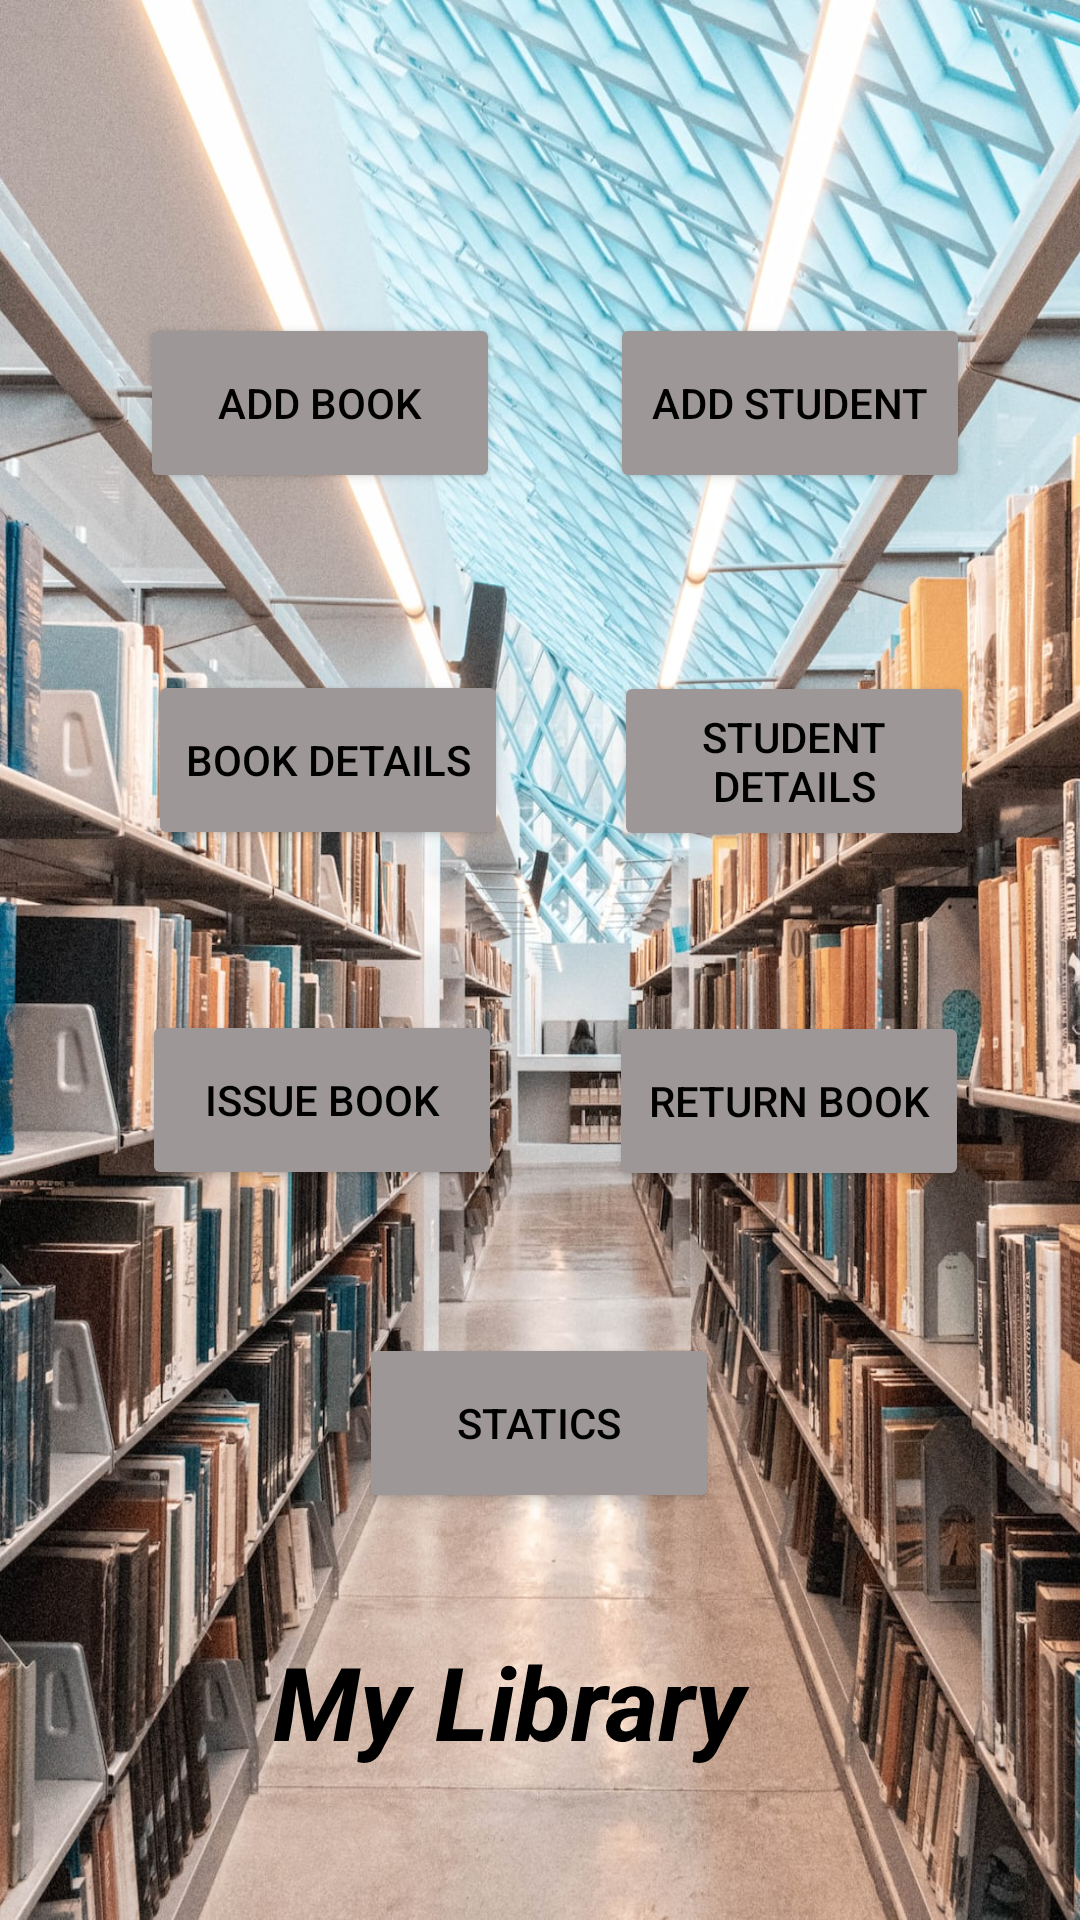

Android layout source for this screen:
<!-- AndroidManifest.xml: application theme Theme.CollageLibrary -->
<!-- res/layout/home.xml -->
<?xml version="1.0" encoding="utf-8"?>
<androidx.constraintlayout.widget.ConstraintLayout xmlns:android="http://schemas.android.com/apk/res/android"
    xmlns:app="http://schemas.android.com/apk/res-auto"
    xmlns:tools="http://schemas.android.com/tools"
    android:layout_width="match_parent"
    android:layout_height="match_parent"
    android:background="@drawable/butt"
    tools:context=".home">

    <Button
        android:id="@+id/b6"
        android:layout_width="120dp"
        android:layout_height="60dp"
        android:layout_marginEnd="4dp"
        android:onClick="open6"
        android:text="RETURN BOOK"
        app:backgroundTint="#9E9797"
        android:textColor="@color/black"
        app:layout_constraintBottom_toBottomOf="parent"
        app:layout_constraintEnd_toEndOf="parent"
        app:layout_constraintHorizontal_bias="0.518"
        app:layout_constraintStart_toEndOf="@+id/b5"
        app:layout_constraintTop_toBottomOf="@+id/b4"
        app:layout_constraintVertical_bias="0.18"
        android:layout_marginRight="4dp" />

    <Button
        android:id="@+id/b1"
        android:layout_width="120dp"
        android:layout_height="60dp"
        android:onClick="open1"
        android:text="ADD Book"
        android:textColor="@color/black"
        app:backgroundTint="#9E9797"
        app:layout_constraintBottom_toBottomOf="parent"
        app:layout_constraintEnd_toEndOf="parent"
        app:layout_constraintHorizontal_bias="0.195"
        app:layout_constraintStart_toStartOf="parent"
        app:layout_constraintTop_toTopOf="parent"
        app:layout_constraintVertical_bias="0.18" />

    <Button
        android:id="@+id/b2"
        android:layout_width="120dp"
        android:layout_height="60dp"
        android:onClick="open2"
        android:text="ADD STUDENT"
        app:backgroundTint="#9E9797"
        android:textColor="@color/black"
        app:layout_constraintBottom_toBottomOf="parent"
        app:layout_constraintEnd_toEndOf="parent"
        app:layout_constraintStart_toEndOf="@+id/b1"
        app:layout_constraintTop_toTopOf="parent"
        app:layout_constraintVertical_bias="0.18" />

    <Button
        android:id="@+id/b3"
        android:layout_width="120dp"
        android:layout_height="60dp"
        android:layout_marginStart="16dp"
        android:onClick="open3"
        android:text="BOOK DETAILS"
        app:backgroundTint="#9E9797"
        android:textColor="@color/black"
        app:layout_constraintBottom_toBottomOf="parent"
        app:layout_constraintEnd_toEndOf="parent"
        app:layout_constraintHorizontal_bias="0.149"
        app:layout_constraintStart_toStartOf="parent"
        app:layout_constraintTop_toBottomOf="@+id/b1"
        app:layout_constraintVertical_bias="0.142"
        android:layout_marginLeft="16dp" />

    <Button
        android:id="@+id/b4"
        android:layout_width="120dp"
        android:layout_height="60dp"
        android:onClick="open4"
        android:text="STUDENT DETAILS"
        android:textColor="@color/black"
        app:backgroundTint="#9E9797"
        app:layout_constraintBottom_toBottomOf="parent"
        app:layout_constraintEnd_toEndOf="parent"
        app:layout_constraintStart_toEndOf="@+id/b3"
        app:layout_constraintTop_toBottomOf="@+id/b2"
        app:layout_constraintVertical_bias="0.143" />

    <Button
        android:id="@+id/b5"
        android:layout_width="120dp"
        android:layout_height="60dp"
        android:layout_marginStart="4dp"
        android:onClick="open5"
        android:text="ISSUE BOOK"
        android:textColor="@color/black"
        app:backgroundTint="#9E9797"
        app:layout_constraintBottom_toBottomOf="parent"
        app:layout_constraintEnd_toEndOf="parent"
        app:layout_constraintHorizontal_bias="0.184"
        app:layout_constraintStart_toStartOf="parent"
        app:layout_constraintTop_toBottomOf="@+id/b3"
        app:layout_constraintVertical_bias="0.18"
        android:layout_marginLeft="4dp" />

    <Button
        android:id="@+id/b7"
        android:layout_width="120dp"
        android:layout_height="60dp"
        android:onClick="open7"
        android:text="STATICS"
        android:textColor="@color/black"
        app:backgroundTint="#9E9797"
        app:layout_constraintBottom_toBottomOf="parent"
        app:layout_constraintEnd_toEndOf="parent"
        app:layout_constraintHorizontal_bias="0.498"
        app:layout_constraintStart_toStartOf="parent"
        app:layout_constraintTop_toTopOf="parent"
        app:layout_constraintVertical_bias="0.766" />

    <TextView
        android:id="@+id/textView"
        android:layout_width="190dp"
        android:layout_height="50dp"
        android:rotation="360"
        android:rotationX="360"
        android:text="My Library"
        android:textColor="@color/black"
        android:textSize="34sp"
        android:textStyle="bold|italic"
        app:layout_constraintBottom_toBottomOf="parent"
        app:layout_constraintEnd_toEndOf="parent"
        app:layout_constraintHorizontal_bias="0.535"
        app:layout_constraintStart_toStartOf="parent"
        app:layout_constraintTop_toBottomOf="@+id/b7"
        app:layout_constraintVertical_bias="0.467" />

</androidx.constraintlayout.widget.ConstraintLayout>
<!-- resources referenced by this layout -->
<resources>
  <!-- drawable butt: jpeg bitmap (drawable-v24, 387377 bytes) -->
  <style name="Theme.CollageLibrary" parent="Theme.MaterialComponents.DayNight.DarkActionBar">
          
          <item name="colorPrimary">@color/purple_500</item>
          <item name="colorPrimaryVariant">@color/purple_700</item>
          <item name="colorOnPrimary">@color/white</item>
          
          <item name="colorSecondary">@color/teal_200</item>
          <item name="colorSecondaryVariant">@color/teal_700</item>
          <item name="colorOnSecondary">@color/black</item>
          
          <item name="android:statusBarColor" tools:targetApi="l">?attr/colorPrimaryVariant</item>
          
      </style>
  <!-- not gathered from this repository: default colours our renderer supplied (Android Studio template values) -->
  <color name="purple_500">#FF6200EE</color>
  <color name="purple_700">#FF3700B3</color>
  <color name="teal_200">#FF03DAC5</color>
  <color name="teal_700">#FF018786</color>
  <color name="black">#FF000000</color>
  <color name="white">#FFFFFFFF</color>
</resources>
